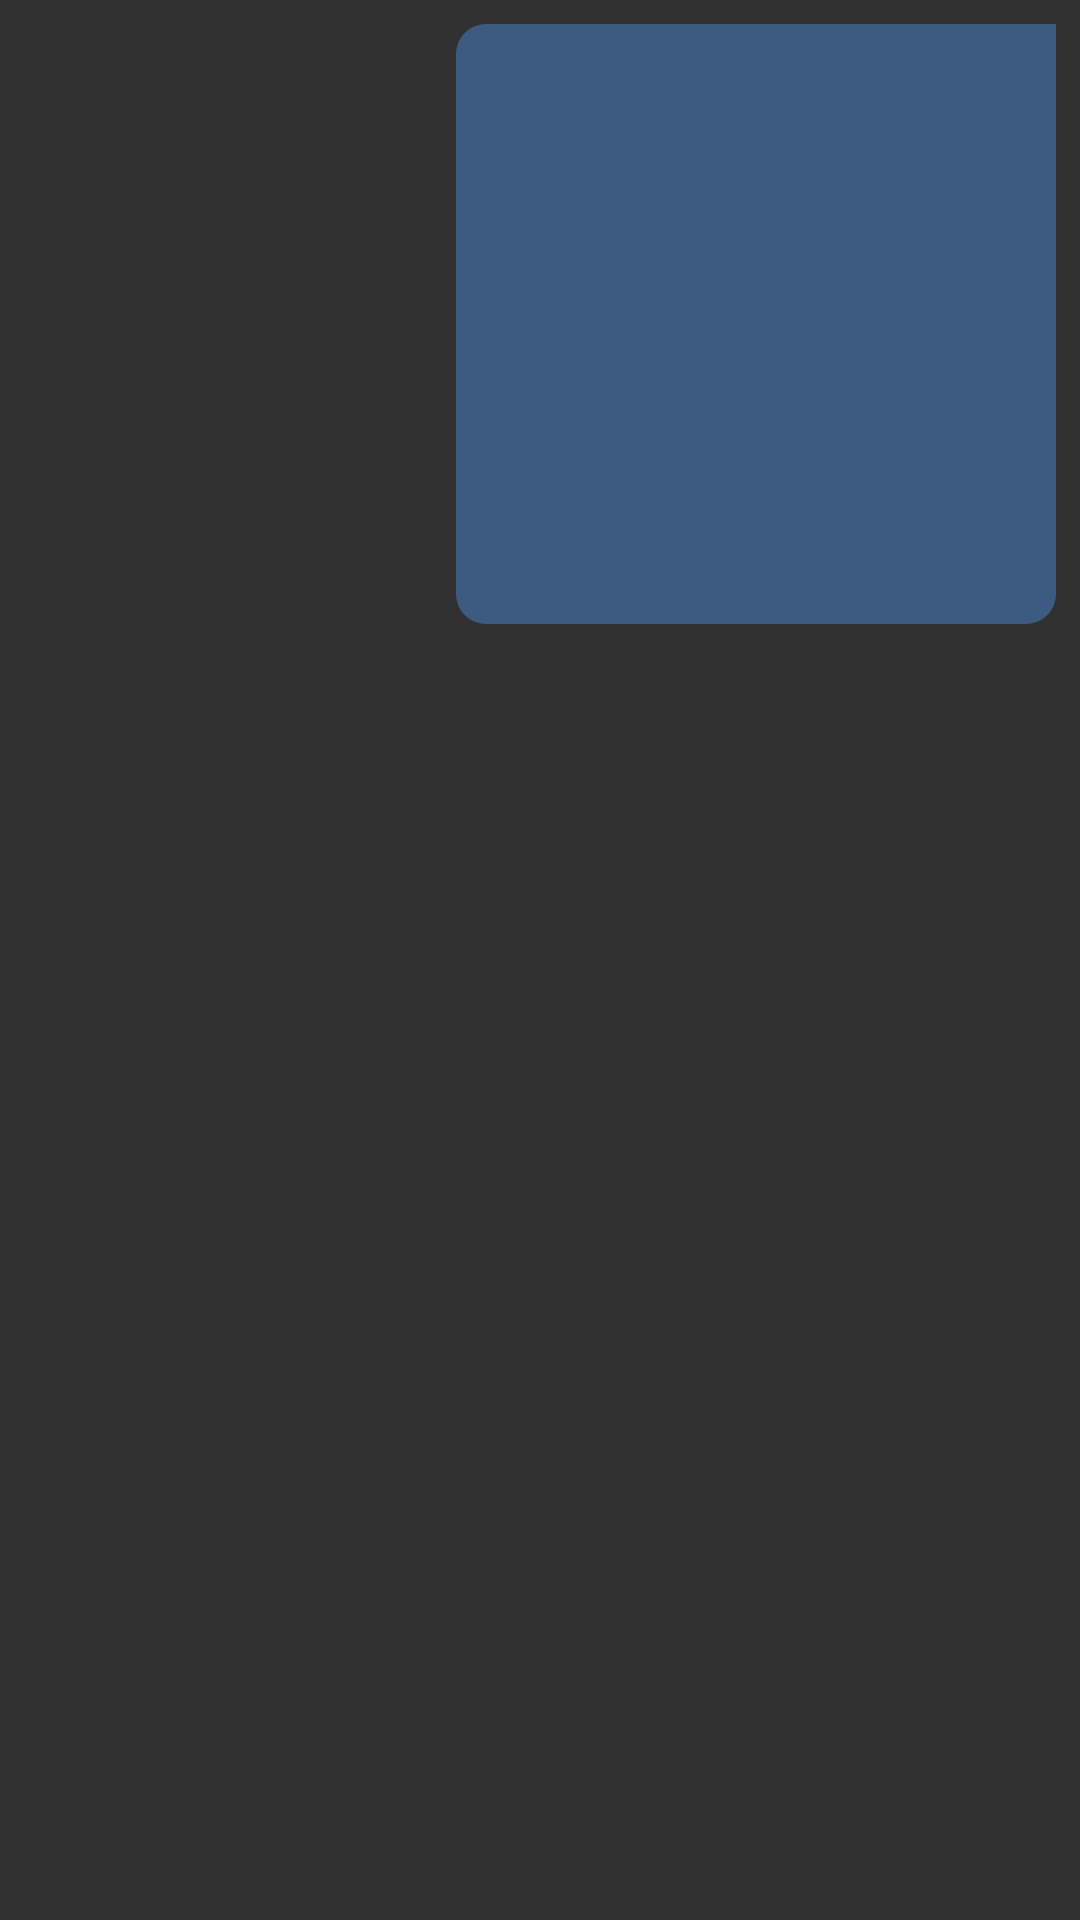

Here is an Android app screen rendered from its layout file. Give the layout XML and the strings, colors and styles it references.
<!-- AndroidManifest.xml: application theme Theme.AppCompat.NoActionBar -->
<!-- res/layout/chat_item_right.xml -->
<?xml version="1.0" encoding="utf-8"?>
<RelativeLayout
    xmlns:android="http://schemas.android.com/apk/res/android"
    android:padding="8dp"
    android:layout_width="match_parent"
    android:layout_height="wrap_content">

    <RelativeLayout
        android:layout_width="300dp"
        android:layout_alignParentEnd="true"
        android:layout_height="wrap_content">

        <de.hdodenhof.circleimageview.CircleImageView
            android:layout_width="wrap_content"
            android:layout_height="wrap_content"
            android:id="@+id/profile_image"
            android:visibility="gone"/>

        <TextView
            android:id="@+id/show_message"
            android:layout_width="wrap_content"
            android:layout_height="wrap_content"
            android:layout_alignParentEnd="true"
            android:background="@drawable/background_right"
            android:padding="8dp"
            android:textColor="#fff"
            android:textSize="18sp" />

        <ImageView
            android:id="@+id/messageIv"
            android:layout_width="200dp"
            android:layout_height="200dp"
            android:layout_alignParentEnd="true"
            android:layout_alignParentRight="true"
            android:adjustViewBounds="true"
            android:background="@drawable/background_right"
            android:padding="15dp"
            android:scaleType="fitCenter"

            >

        </ImageView>



        <ImageView
            android:id="@+id/messageFile"
            android:layout_width="60dp"
            android:layout_height="60dp"
            android:layout_alignParentEnd="true"
            android:layout_alignParentRight="true"
            android:adjustViewBounds="true"

            android:padding="15dp"
            android:scaleType="fitCenter"

            android:background="@drawable/background_rightfile"

           >
        </ImageView>

        <ImageView
            android:id="@+id/messageLocation"
            android:layout_width="60dp"
            android:layout_height="60dp"
            android:layout_alignParentEnd="true"
            android:layout_alignParentRight="true"
            android:adjustViewBounds="true"

            android:padding="15dp"
            android:scaleType="fitCenter"

            android:background="@drawable/background_rightlocation"

            >
        </ImageView>

<TextView
    android:layout_width="wrap_content"
    android:layout_height="wrap_content"
    android:id="@+id/txt_seen"

    android:layout_below="@id/show_message"
    android:layout_alignParentRight="true">

</TextView>

        <TextView
            android:layout_width="wrap_content"
            android:layout_height="wrap_content"
            android:id="@+id/txt_seenImage"

            android:layout_below="@id/messageIv"
            android:layout_alignParentRight="true">

        </TextView>

        <TextView
            android:layout_width="wrap_content"
            android:layout_height="wrap_content"
            android:id="@+id/txt_seenFile"

            android:layout_below="@id/messageFile"
            android:layout_alignParentRight="true">

        </TextView>
        <TextView
            android:layout_width="wrap_content"
            android:layout_height="wrap_content"
            android:id="@+id/txt_seenLoc"

            android:layout_below="@id/messageLocation"
            android:layout_alignParentRight="true">

        </TextView>


    </RelativeLayout>

</RelativeLayout>
<!-- resources referenced by this layout -->
<resources>
  <!-- drawable background_right (drawable) -->
  <?xml version="1.0" encoding="utf-8"?>
  <shape xmlns:android="http://schemas.android.com/apk/res/android"
      android:shape="rectangle">
  
      <corners
          android:radius="10dp"
          android:topRightRadius="0dp"/>
  
      <solid android:color="#3d5a80"/>
  </shape>
  <!-- drawable background_rightfile (drawable) -->
  <?xml version="1.0" encoding="utf-8"?>
  <layer-list xmlns:android="http://schemas.android.com/apk/res/android" >
      <item>
          <shape android:shape="rectangle">
  
              <corners
                  android:radius="10dp"
                  android:topRightRadius="0dp"/>
  
              <solid android:color="#3d5a80"/>
          </shape>
      </item>
      <item android:drawable="@drawable/file"
  
  
  
          />
  
  </layer-list>
  <!-- drawable background_rightlocation (drawable) -->
  <?xml version="1.0" encoding="utf-8"?>
  <layer-list xmlns:android="http://schemas.android.com/apk/res/android" >
      <item>
          <shape android:shape="rectangle">
  
              <corners
                  android:radius="10dp"
                  android:topRightRadius="0dp"/>
  
              <solid android:color="#3d5a80"/>
          </shape>
      </item>
      <item android:drawable="@drawable/ic_baseline_location_on_24"
  
  
  
          />
  
  </layer-list>
</resources>
